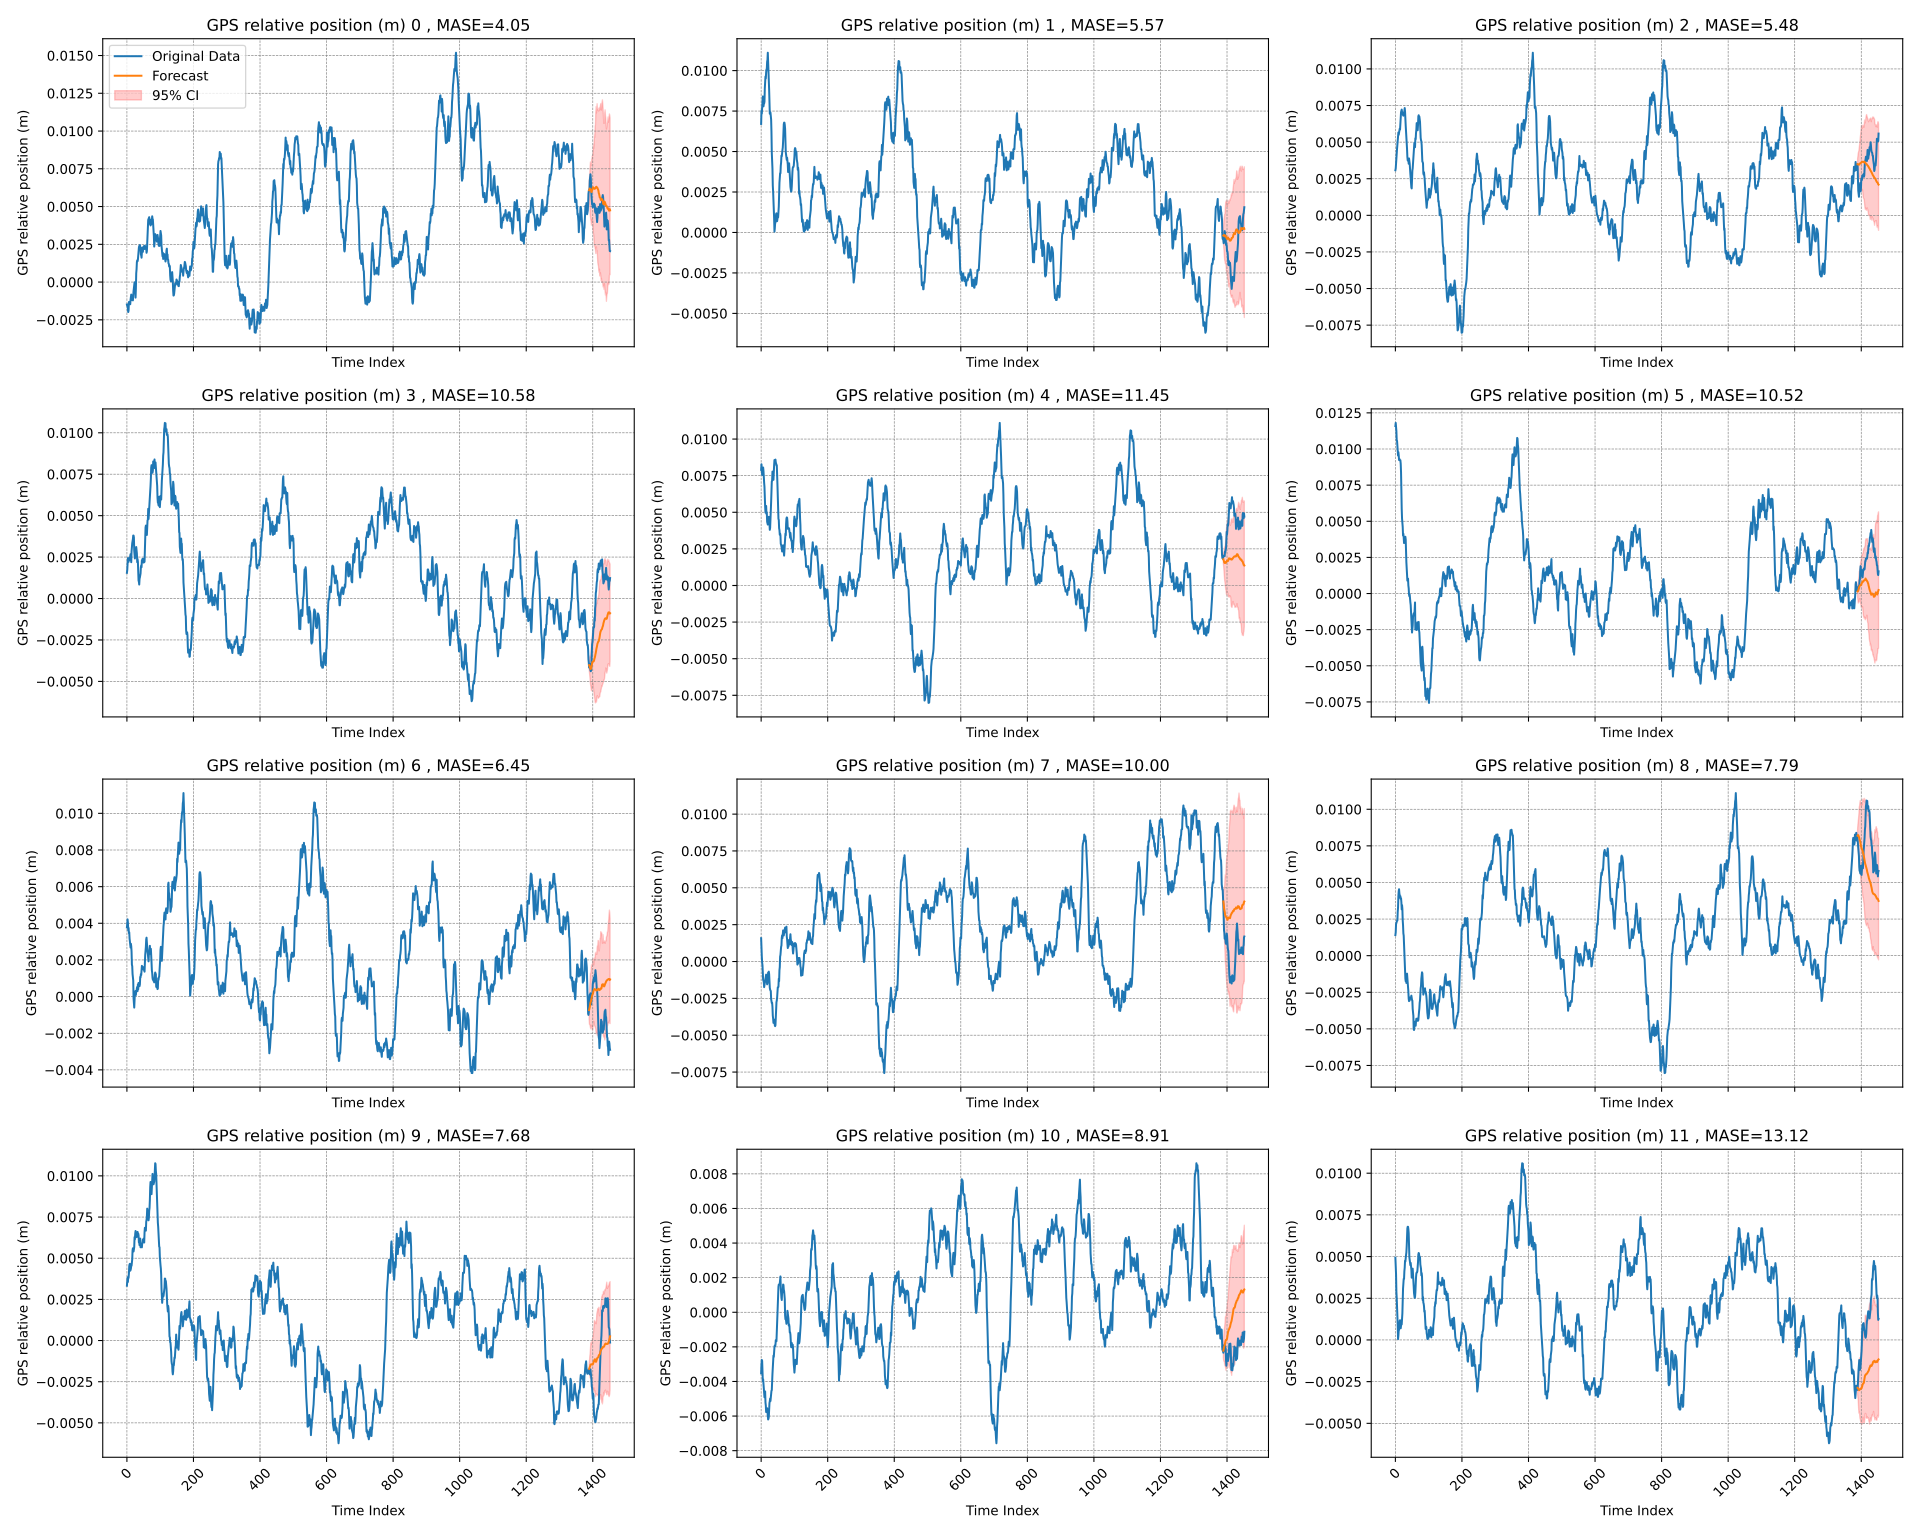

The file beside this chart, header and first rows:
time_index, target_1, target_2, target_3, target_4, target_5, target_6, target_7, target_8, target_9, target_10, target_11, target_12, target_13, target_14, target_15, target_16, target_17, target_18, target_19, target_20, forecast_0, forecast_1, forecast_2
0, -0.001487, 0.006706, 0.003078, 0.001551, 0.007898, 0.01159, 0.003773, 0.001581, 0.001404, 0.00333, -0.003529, 0.004933, 0.009238, 0.008169, 0.004282, -0.001733, 0.003049, 0.006648, 0.006459, 0.0003, , , 
1, -0.001574, 0.007522, 0.003197, 0.001713, 0.008279, 0.01181, 0.003948, 0.0009125, 0.001593, 0.00355, -0.003027, 0.004409, 0.009318, 0.007955, 0.004426, -0.000871, 0.002757, 0.006401, 0.006559, 0.0001095, , , 
2, -0.001486, 0.007342, 0.00357, 0.002132, 0.007976, 0.01149, 0.004214, 0.00034, 0.002157, 0.00382, -0.002756, 0.003932, 0.009219, 0.007898, 0.00473, -0.0002795, 0.003073, 0.005639, 0.006364, -0.000183, , , 
3, -0.001825, 0.007746, 0.00389, 0.00244, 0.007548, 0.01124, 0.004038, -7.149999999960938e-05, 0.002234, 0.003557, -0.002808, 0.002888, 0.009212, 0.008279, 0.0052, -3.2000000000559535e-05, 0.002929, 0.004957, 0.006527, -0.0002965, , , 
4, -0.001985, 0.00811, 0.004449, 0.002311, 0.00764, 0.01062, 0.003603, -0.000261, 0.002285, 0.003882, -0.003381, 0.00252, 0.009223, 0.007976, 0.005638, 0.0002925, 0.002722, 0.004799, 0.006017, 0.0005575, , , 
5, -0.001886, 0.008405, 0.004551, 0.002211, 0.007946, 0.01056, 0.003744, -0.0007305, 0.002391, 0.003803, -0.003981, 0.001987, 0.008984, 0.007548, 0.005735, 0.0008895, 0.002697, 0.00458, 0.005699, 0.000985, , , 
6, -0.00132, 0.008108, 0.004841, 0.002381, 0.008059, 0.01023, 0.003463, -0.001261, 0.002397, 0.004063, -0.003876, 0.001369, 0.008377, 0.00764, 0.005929, 0.001833, 0.002901, 0.004484, 0.004401, 0.0009945, , , 
7, -0.001475, 0.007793, 0.005041, 0.002307, 0.007811, 0.009769, 0.00351, -0.00129, 0.002989, 0.004516, -0.004148, 0.000866, 0.006807, 0.007946, 0.006204, 0.001798, 0.002385, 0.004619, 0.004639, 0.0006395, , , 
8, -0.001389, 0.007942, 0.005351, 0.002458, 0.007302, 0.009547, 0.003166, -0.00142, 0.003294, 0.004627, -0.004413, 5.099999999982549e-05, 0.005867, 0.008059, 0.006253, 0.001784, 0.00261, 0.004416, 0.004063, 0.000582, , , 
9, -0.001298, 0.007972, 0.005658, 0.00235, 0.007018, 0.009782, 0.003003, -0.001739, 0.004063, 0.004659, -0.004643, 0.000246, 0.005192, 0.007811, 0.006496, 0.00207, 0.002703, 0.004212, 0.002985, 0.0002025, , , 
10, -0.001467, 0.008079, 0.005501, 0.002563, 0.006742, 0.009565, 0.002823, -0.001605, 0.004415, 0.00424, -0.004913, 0.000574, 0.004942, 0.007302, 0.006283, 0.002105, 0.002776, 0.003735, 0.002345, -0.0001575, , , 
11, -0.001165, 0.008911, 0.005651, 0.002675, 0.005907, 0.009238, 0.002674, -0.001482, 0.004539, 0.004281, -0.004755, 0.0005965, 0.004609, 0.007018, 0.00679, 0.001986, 0.002458, 0.003941, 0.001285, -5.499999999970922e-05, , , 
12, -0.001011, 0.009353, 0.005784, 0.0024, 0.005401, 0.009318, 0.002881, -0.001354, 0.00425, 0.004373, -0.004576, 0.000861, 0.004011, 0.006742, 0.007062, 0.001992, 0.002306, 0.004107, 0.001138, -0.000561, , , 
13, -0.0008275, 0.009637, 0.005914, 0.002192, 0.004979, 0.009219, 0.002748, -0.001186, 0.004134, 0.004537, -0.005217, 0.00115, 0.004131, 0.005907, 0.007307, 0.002028, 0.002011, 0.004275, 0.0006445, -0.0006535, , , 
14, -0.0009655, 0.009517, 0.005857, 0.002844, 0.005075, 0.009212, 0.002443, -0.001074, 0.003953, 0.004545, -0.005381, 0.001183, 0.003878, 0.005401, 0.007664, 0.002094, 0.00173, 0.003959, 0.0002195, -0.000477, , , 
15, -0.001192, 0.009899, 0.006244, 0.003131, 0.005432, 0.009223, 0.001743, -0.0008895, 0.004062, 0.004708, -0.005766, 0.0009655, 0.003492, 0.004979, 0.006987, 0.002167, 0.00146, 0.003648, 0.0004995, -0.0004595, , , 
16, -0.001137, 0.01007, 0.006716, 0.00334, 0.004888, 0.008984, 0.00166, -0.001321, 0.003874, 0.004937, -0.005686, 0.0006985, 0.003804, 0.005075, 0.006657, 0.002559, 0.001308, 0.00321, 0.0002315, -0.001249, , , 
17, -0.001169, 0.01011, 0.007045, 0.003466, 0.005005, 0.008377, 0.001229, -0.001326, 0.003922, 0.00548, -0.005627, 0.0008585, 0.00364, 0.005432, 0.005868, 0.002565, 0.00118, 0.002811, 0.0003895, -0.001743, , , 
18, -0.001212, 0.01055, 0.007154, 0.003583, 0.00435, 0.006807, 0.001047, -0.00155, 0.003645, 0.005603, -0.005548, 0.00094, 0.003629, 0.004888, 0.005459, 0.002304, 0.0009965, 0.002643, 0.0003305, -0.00235, , , 
19, -0.0008185, 0.01066, 0.007223, 0.0038, 0.004239, 0.005867, 0.0008845, -0.00148, 0.003161, 0.005539, -0.005748, 0.000935, 0.003926, 0.005005, 0.005151, 0.002382, 0.000863, 0.002523, 0.000186, -0.002875, , , 
20, -0.0005905, 0.01111, 0.007061, 0.003797, 0.004161, 0.005192, -9.400000000139475e-05, -0.001045, 0.003452, 0.005409, -0.005934, 0.00122, 0.003733, 0.00435, 0.005031, 0.00203, 0.000881, 0.002566, 0.0003505, -0.003416, , , 
21, -0.000393, 0.01059, 0.007043, 0.003685, 0.004235, 0.004942, -0.000307, -0.000749, 0.003195, 0.005572, -0.006196, 0.001594, 0.002832, 0.004239, 0.00489, 0.002268, 0.00115, 0.002835, 0.000149, -0.003706, , , 
22, -0.0002505, 0.01022, 0.006966, 0.002873, 0.004444, 0.004609, -0.0006005, -0.00076, 0.002422, 0.005671, -0.006146, 0.002457, 0.002165, 0.004161, 0.004811, 0.002141, 0.000981, 0.003348, 0.0002055, -0.004121, , , 
23, -1.4500000000364134e-05, 0.009596, 0.006844, 0.002634, 0.004693, 0.004011, -0.0002575, -0.000688, 0.002079, 0.006279, -0.006044, 0.003073, 0.001656, 0.004235, 0.004558, 0.00257, 0.0009915, 0.003751, 0.0003835, -0.004544, , , 
24, -0.000179, 0.008822, 0.006807, 0.002416, 0.004684, 0.004131, 0.000197, -0.0008535, 0.001527, 0.006139, -0.005688, 0.00339, 0.001327, 0.004444, 0.004536, 0.002333, 0.001267, 0.003987, 0.000893, -0.005232, , , 
25, -0.000494, 0.007951, 0.00684, 0.002619, 0.004247, 0.003878, 0.000232, -0.00136, 0.001364, 0.006487, -0.005243, 0.003661, 0.000892, 0.004693, 0.0047, 0.00166, 0.000907, 0.00405, 0.000917, -0.005225, , , 
26, -0.001029, 0.007336, 0.006945, 0.002674, 0.003802, 0.003492, 0.0003105, -0.001787, 0.000768, 0.006652, -0.005146, 0.003656, 0.001028, 0.004684, 0.005373, 0.0008065, 0.0006685, 0.004044, 0.001297, -0.00517, , , 
27, -0.000406, 0.007441, 0.007099, 0.002902, 0.003937, 0.003804, 9.099999999834528e-05, -0.001908, 0.0002115, 0.006451, -0.004987, 0.004122, 0.001028, 0.004247, 0.005259, 0.000765, 0.001265, 0.004132, 0.000794, -0.005014, , , 
28, 0.000583, 0.007406, 0.007327, 0.003107, 0.004522, 0.00364, 0.0003155, -0.001972, -0.000336, 0.006276, -0.005129, 0.004333, 0.000555, 0.003802, 0.004916, 0.000676, 0.001284, 0.004405, 0.0008075, -0.004851, , , 
29, 0.0008435, 0.007171, 0.007095, 0.002855, 0.005263, 0.003629, 0.0002725, -0.001999, -0.001003, 0.006343, -0.004906, 0.004748, 0.000365, 0.003937, 0.004668, 0.0001365, 0.001333, 0.004665, 0.001086, -0.004521, , , 
30, 0.001327, 0.00698, 0.00649, 0.002711, 0.005707, 0.003926, 0.000464, -0.002551, -0.001558, 0.006436, -0.004761, 0.004702, -7.000000000018955e-05, 0.004522, 0.004622, -0.0001225, 0.001042, 0.005122, 0.001982, -0.004734, , , 
31, 0.001438, 0.006205, 0.006125, 0.002192, 0.006584, 0.003733, 0.0005295, -0.002679, -0.001746, 0.0063, -0.004536, 0.00494, -0.0001885, 0.005263, 0.00459, -9.900000000014448e-05, 0.000872, 0.005214, 0.002838, -0.005158, , , 
32, 0.001377, 0.004933, 0.005755, 0.002382, 0.007102, 0.002832, 0.0003, -0.002819, -0.00148, 0.006597, -0.004505, 0.00509, -7.550000000015956e-05, 0.005707, 0.004313, 6.799999999992551e-05, 0.000386, 0.005169, 0.002992, -0.004776, , , 
33, 0.00148, 0.004409, 0.005327, 0.002216, 0.007157, 0.002165, 0.000666, -0.0028, -0.001864, 0.006496, -0.003945, 0.005243, -0.00039, 0.006584, 0.004355, 0.000198, 0.000202, 0.004823, 0.003108, -0.005112, , , 
34, 0.001752, 0.003932, 0.004953, 0.001513, 0.00778, 0.001656, 0.0003975, -0.003091, -0.001674, 0.006499, -0.003554, 0.005622, -0.000605, 0.007102, 0.004391, 2.3000000000210505e-05, 6.049999999967045e-05, 0.005009, 0.002968, -0.005745, , , 
35, 0.002118, 0.002888, 0.00454, 0.001081, 0.007223, 0.001327, 0.000746, -0.003674, -0.001228, 0.006396, -0.003223, 0.006301, -0.0007895, 0.007157, 0.004447, -0.0001075, 1.4999999997754224e-06, 0.004954, 0.003309, -0.005408, , , 
36, 0.002272, 0.00252, 0.003994, 0.001013, 0.007454, 0.000892, 0.0006795, -0.00387, -0.001512, 0.005963, -0.002932, 0.006689, -0.001252, 0.00778, 0.004408, -0.00075, -6.650000000013457e-05, 0.004524, 0.00381, -0.005249, , , 
37, 0.002388, 0.001987, 0.003754, 0.000843, 0.007219, 0.001028, 0.000705, -0.004164, -0.001793, 0.005949, -0.002505, 0.006787, -0.00157, 0.007223, 0.004517, -0.0005665, -0.0001285, 0.004418, 0.003689, -0.004882, , , 
38, 0.002371, 0.001369, 0.003722, 0.001192, 0.007836, 0.001028, 0.0005705, -0.00404, -0.002127, 0.00579, -0.00258, 0.006784, -0.00209, 0.007454, 0.004892, -0.0004575, -0.000272, 0.004263, 0.003634, -0.00479, , , 
39, 0.002452, 0.000866, 0.003818, 0.001273, 0.008221, 0.000555, 0.0006655, -0.003946, -0.002451, 0.00587, -0.002268, 0.006648, -0.0027, 0.007219, 0.005373, -0.000739, -0.0004165, 0.003873, 0.003461, -0.004564, , , 
40, 0.002352, 5.099999999982549e-05, 0.003524, 0.001396, 0.008569, 0.000365, 0.001074, -0.004079, -0.002939, 0.006193, -0.002026, 0.006401, -0.002406, 0.007836, 0.005682, -0.0008995, -0.000308, 0.004011, 0.003426, -0.004439, , , 
41, 0.002213, 0.000246, 0.003886, 0.001511, 0.008569, -7.000000000018955e-05, 0.001048, -0.004322, -0.003103, 0.005663, -0.001918, 0.005639, -0.002216, 0.008221, 0.005672, -0.001096, -0.0003925, 0.00381, 0.003261, -0.00412, , , 
42, 0.001814, 0.000574, 0.003699, 0.001898, 0.008443, -0.0001885, 0.00123, -0.004386, -0.003085, 0.005893, -0.001966, 0.004957, -0.001609, 0.008569, 0.005516, -0.001462, -0.000413, 0.00301, 0.003077, -0.003879, , , 
43, 0.00177, 0.0005965, 0.003523, 0.002002, 0.008601, -7.550000000015956e-05, 0.001176, -0.004325, -0.003058, 0.005753, -0.001876, 0.004799, -0.001472, 0.008569, 0.005272, -0.00159, -0.000406, 0.00239, 0.002884, -0.003468, , , 
44, 0.001615, 0.000861, 0.003116, 0.00189, 0.008407, -0.00039, 0.00147, -0.003819, -0.002851, 0.00586, -0.00161, 0.00458, -0.001387, 0.008443, 0.004597, -0.001427, -0.000643, 0.002575, 0.002776, -0.003033, , , 
45, 0.001919, 0.00115, 0.002836, 0.002312, 0.008331, -0.000605, 0.001677, -0.00312, -0.002935, 0.00566, -0.001684, 0.004484, -0.001352, 0.008601, 0.004225, -0.000879, -0.000305, 0.00224, 0.002964, -0.002546, , , 
46, 0.002283, 0.001183, 0.00255, 0.002281, 0.008194, -0.0007895, 0.001631, -0.002763, -0.002911, 0.005905, -0.001672, 0.004619, -0.001418, 0.008407, 0.003401, -0.0006265, -0.00017, 0.002171, 0.002324, -0.002265, , , 
47, 0.002106, 0.0009655, 0.002313, 0.002396, 0.008221, -0.001252, 0.001617, -0.00265, -0.002938, 0.005925, -0.001141, 0.004416, -0.001097, 0.008331, 0.00312, -0.0003945, -0.0001475, 0.002013, 0.002095, -0.002357, , , 
48, 0.002003, 0.0006985, 0.0019, 0.002242, 0.007657, -0.00157, 0.001557, -0.002433, -0.00273, 0.006127, -0.000523, 0.004212, -0.0006185, 0.008194, 0.002789, -0.0006125, -0.0003195, 0.001693, 0.002427, -0.002704, , , 
49, 0.0023, 0.0008585, 0.001836, 0.002393, 0.00688, -0.00209, 0.001542, -0.002076, -0.0029, 0.006121, -7.54999999998002e-05, 0.003735, -0.002494, 0.008221, 0.002776, -0.000339, -0.0002125, 0.001756, 0.002779, -0.002839, , , 
50, 0.002319, 0.00094, 0.002512, 0.002169, 0.006143, -0.0027, 0.001469, -0.001753, -0.003035, 0.006187, 0.000492, 0.003941, -0.002376, 0.007657, 0.002443, 6.549999999948548e-05, 0.000205, 0.001402, 0.002325, -0.002838, , , 
51, 0.00238, 0.000935, 0.003049, 0.00227, 0.005212, -0.002406, 0.00161, -0.001761, -0.003067, 0.006191, 0.000859, 0.004107, -0.002385, 0.00688, 0.002016, 0.0003995, 0.0004545, 0.001074, 0.001807, -0.002508, , , 
52, 0.002278, 0.00122, 0.00321, 0.002191, 0.004553, -0.002216, 0.001431, -0.001704, -0.003633, 0.005953, 0.001475, 0.004275, -0.002373, 0.006143, 0.002236, 0.000241, 0.000331, 0.000658, 0.00185, -0.002229, , , 
53, 0.00219, 0.001594, 0.003584, 0.002224, 0.00448, -0.001609, 0.00136, -0.001171, -0.003866, 0.006568, 0.001601, 0.003959, -0.002526, 0.005212, 0.002325, 0.0002555, 0.000641, 0.000803, 0.001712, -0.001678, , , 
54, 0.002412, 0.002457, 0.00399, 0.002963, 0.003911, -0.001472, 0.001909, -0.001335, -0.0041, 0.006848, 0.00161, 0.003648, -0.002497, 0.004553, 0.002058, 0.0004125, 0.000777, 0.0007775, 0.001591, -0.0007995, , , 
55, 0.002309, 0.003073, 0.004469, 0.003783, 0.003781, -0.001387, 0.002277, -0.00059, -0.005024, 0.006777, 0.001603, 0.00321, -0.001991, 0.00448, 0.00218, 0.0008805, 0.001002, 0.000407, 0.001296, -0.0005785, , , 
56, 0.002251, 0.00339, 0.004808, 0.004279, 0.003465, -0.001352, 0.002519, -0.00038, -0.005078, 0.006695, 0.001672, 0.002811, -0.002153, 0.003911, 0.001853, 0.001173, 0.0009635, 0.0002935, 0.001079, -0.0003635, , , 
57, 0.002183, 0.003661, 0.004943, 0.004401, 0.003547, -0.001418, 0.002724, 0.0003305, -0.00488, 0.006674, 0.001848, 0.002643, -0.002378, 0.003781, 0.00196, 0.000802, 0.000839, 9.30000000000156e-05, 0.0008775, -0.0007355, , , 
58, 0.002243, 0.003656, 0.004762, 0.00415, 0.003426, -0.001097, 0.003121, 0.000443, -0.004666, 0.007214, 0.002071, 0.002523, -0.002429, 0.003465, 0.001811, 0.000997, 0.000839, 4.600000000002059e-05, 0.0007515, -0.000912, , , 
59, 0.001939, 0.004122, 0.004651, 0.003839, 0.002845, -0.0006185, 0.003216, 0.000781, -0.004512, 0.007332, 0.001388, 0.002566, -0.001967, 0.003547, 0.001194, 0.001389, 0.000845, 0.0001, 0.001025, -0.000654, , , 
... 1,393 more rows
